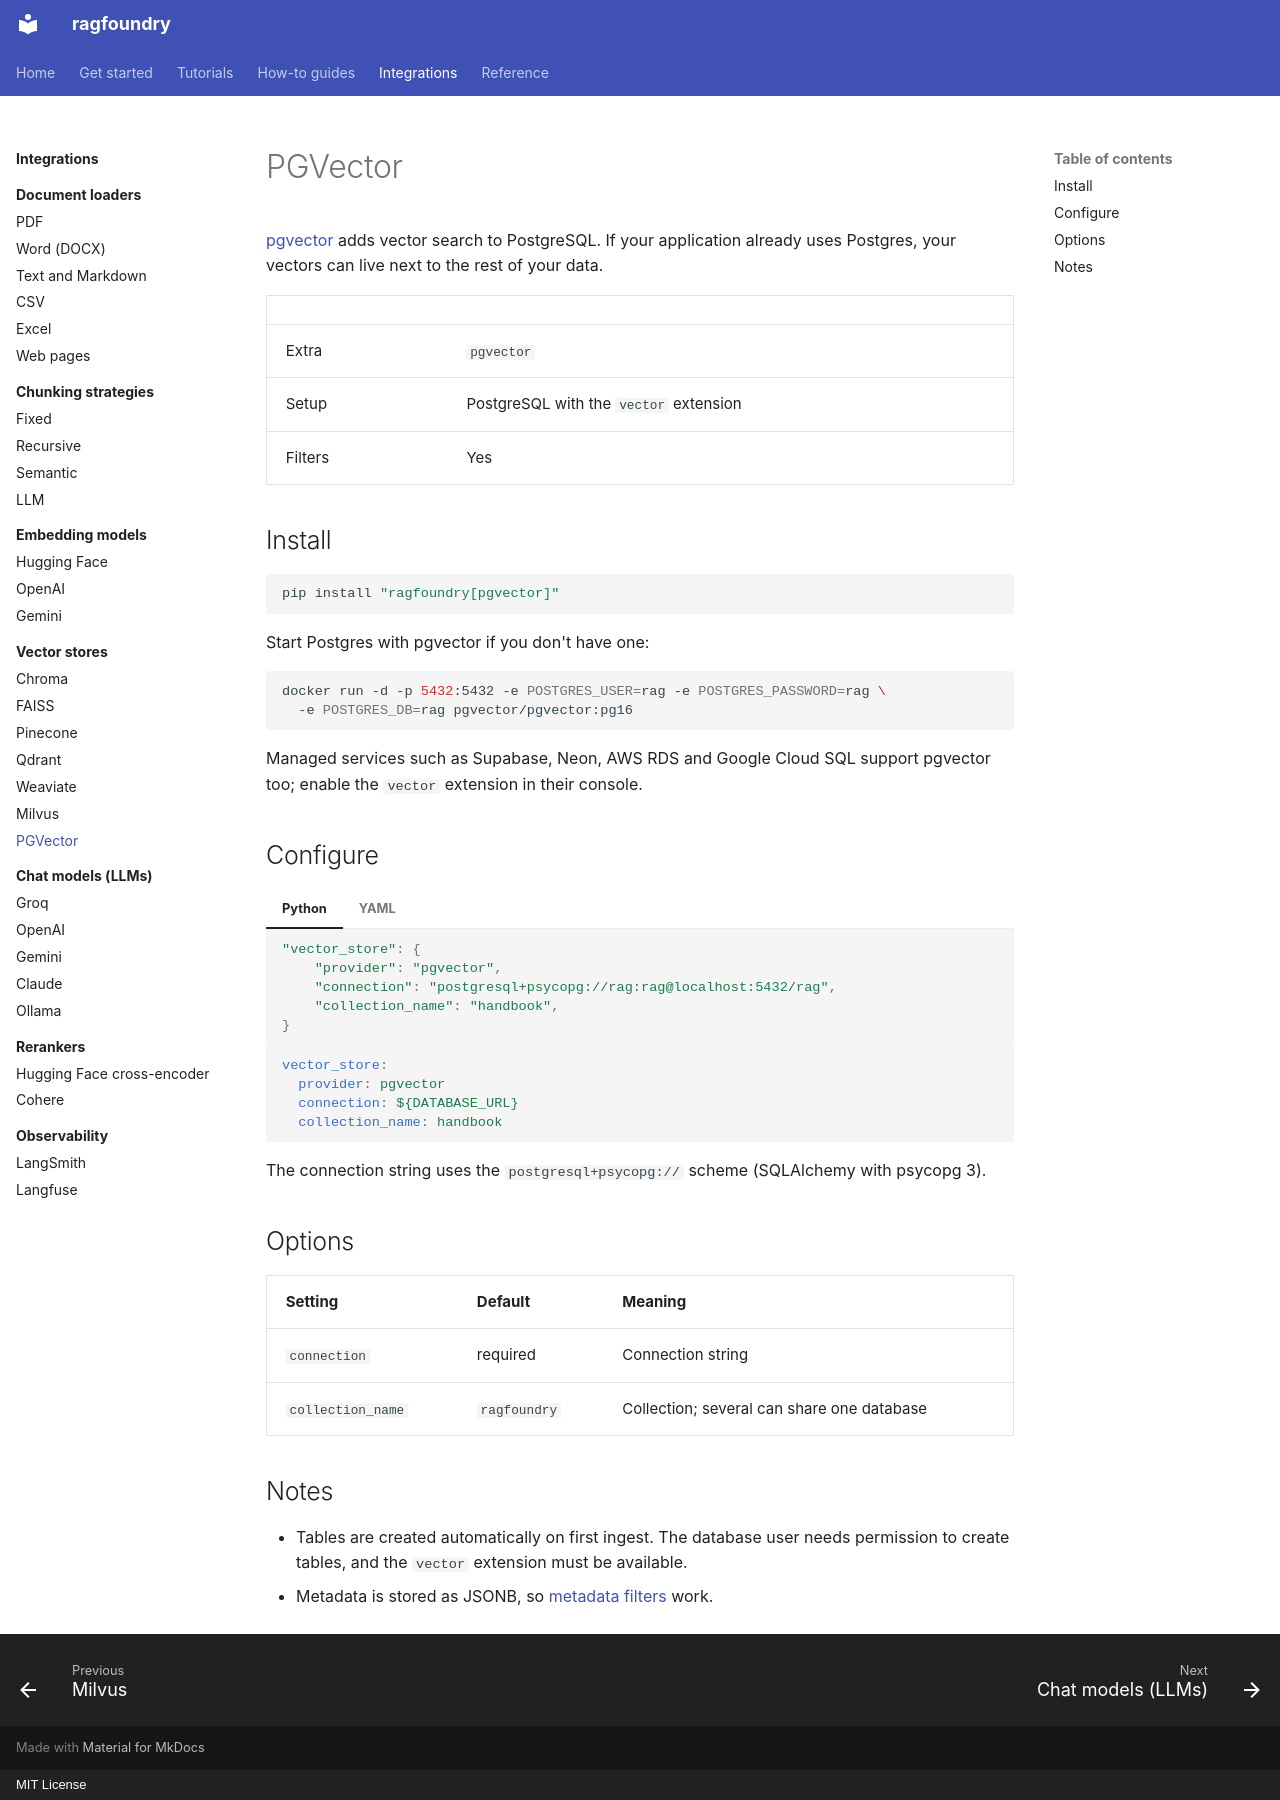

repository: rithvikkatpelly/ragfoundry · page: integrations/vector-stores/pgvector/index.html · generator: mkdocs · copyright: MIT License

# PGVector

[pgvector](https://github.com/pgvector/pgvector) adds vector search to PostgreSQL. If your
application already uses Postgres, your vectors can live next to the rest of your data.

| | |
|---|---|
| Extra | `pgvector` |
| Setup | PostgreSQL with the `vector` extension |
| Filters | Yes |

## Install

```bash
pip install "ragfoundry[pgvector]"
```

Start Postgres with pgvector if you don't have one:

```bash
docker run -d -p 5432:5432 -e POSTGRES_USER=rag -e POSTGRES_PASSWORD=rag \
  -e POSTGRES_DB=rag pgvector/pgvector:pg16
```

Managed services such as Supabase, Neon, AWS RDS and Google Cloud SQL support pgvector too; enable
the `vector` extension in their console.

## Configure

=== "Python"

    ```python
    "vector_store": {
        "provider": "pgvector",
        "connection": "postgresql+psycopg://rag:rag@localhost:5432/rag",
        "collection_name": "handbook",
    }
    ```

=== "YAML"

    ```yaml
    vector_store:
      provider: pgvector
      connection: ${DATABASE_URL}
      collection_name: handbook
    ```

The connection string uses the `postgresql+psycopg://` scheme (SQLAlchemy with psycopg 3).

## Options

| Setting | Default | Meaning |
|---|---|---|
| `connection` | required | Connection string |
| `collection_name` | `ragfoundry` | Collection; several can share one database |

## Notes

- Tables are created automatically on first ingest. The database user needs permission to create
  tables, and the `vector` extension must be available.
- Metadata is stored as JSONB, so [metadata filters](../../how-to/metadata-filters.md) work.
